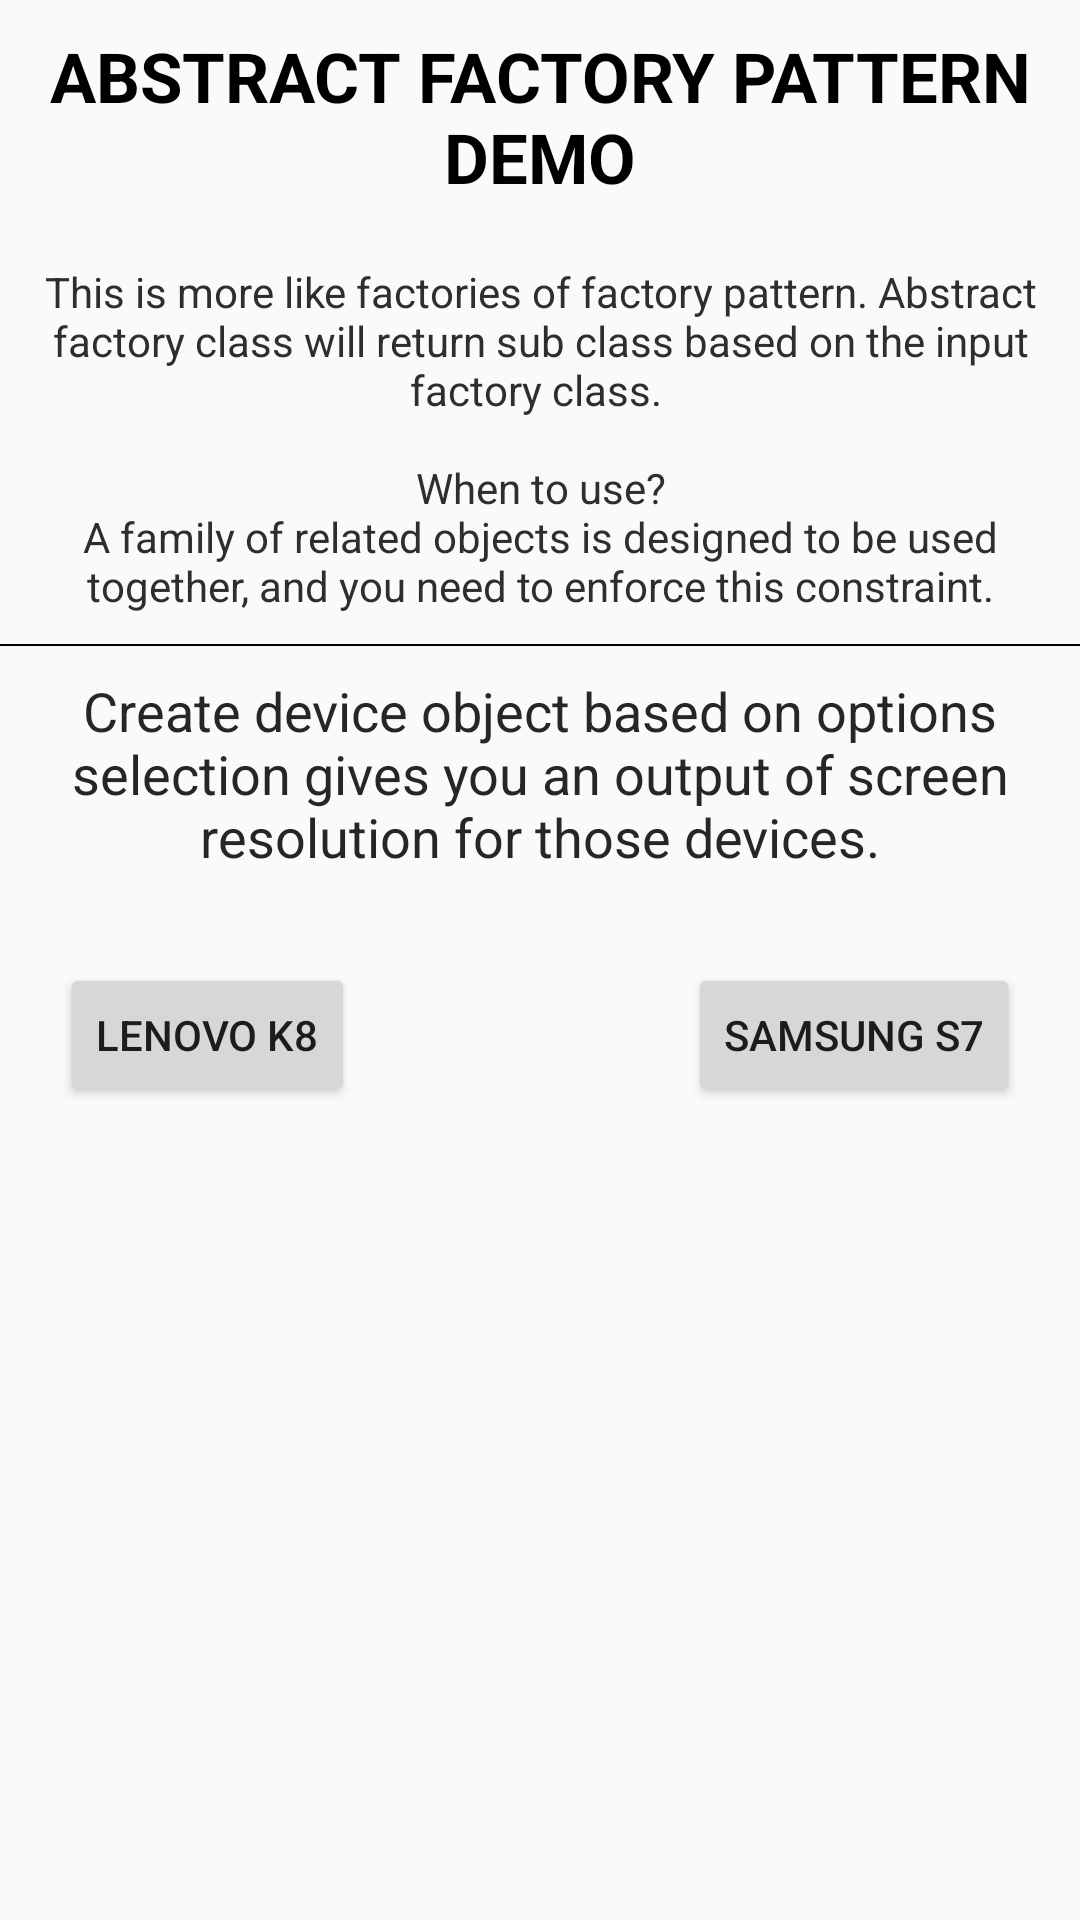

Produce the Android XML layout that renders to this screen, including the resource entries it uses.
<!-- AndroidManifest.xml: application theme AppTheme -->
<!-- res/layout/fragment_abstract_factory_pattern.xml -->
<?xml version="1.0" encoding="utf-8"?>
<RelativeLayout xmlns:android="http://schemas.android.com/apk/res/android"
    xmlns:tools="http://schemas.android.com/tools"
    android:layout_width="match_parent"
    android:layout_height="wrap_content">

    <ScrollView
        android:layout_width="match_parent"
        android:layout_height="match_parent">

        <RelativeLayout
            android:layout_width="match_parent"
            android:layout_height="wrap_content">

            <TextView
                android:id="@+id/txt_header"
                style="@style/headerTextStyle"
                android:text="@string/lbl_abstract_factory_pattern_demo" />

            <TextView
                android:id="@+id/txt_description"
                style="@style/patternDescription"
                android:layout_below="@+id/txt_header"
                android:text="@string/msg_abstract_factory" />

            <View
                android:layout_width="match_parent"
                android:layout_height="0.5dp"
                android:layout_below="@+id/txt_description"
                android:background="@color/color_black" />

            <TextView
                android:id="@+id/txt_parent_implementation"
                android:layout_width="match_parent"
                android:layout_height="wrap_content"
                android:layout_below="@+id/txt_description"
                android:layout_marginBottom="20dp"
                android:gravity="center"
                android:padding="10dp"
                android:text="@string/lbl_abstract_factory_implementation_need"
                android:textColor="@color/color_secondary_text_color"
                android:textSize="18sp" />

            <Button
                android:id="@+id/btn_lenovo"
                android:layout_width="wrap_content"
                android:layout_height="wrap_content"
                android:layout_alignParentLeft="true"
                android:layout_alignParentStart="true"
                android:layout_below="@id/txt_parent_implementation"
                android:layout_marginLeft="20dp"
                android:layout_marginStart="20dp"
                android:text="@string/lbl_lenovo" />

            <Button
                android:id="@+id/btn_samsung"
                android:layout_width="wrap_content"
                android:layout_height="wrap_content"
                android:layout_alignParentEnd="true"
                android:layout_alignParentRight="true"
                android:layout_below="@id/txt_parent_implementation"
                android:layout_marginEnd="20dp"
                android:layout_marginRight="20dp"
                android:text="@string/lbl_samsung_s7" />

            <TextView
                android:id="@+id/txt_final_result"
                android:layout_width="match_parent"
                android:layout_height="wrap_content"
                android:layout_below="@+id/btn_samsung"
                android:layout_marginTop="20dp"
                android:gravity="center"
                android:textColor="@color/color_secondary_text_color"
                android:textSize="16sp"
                tools:text="@string/lbl_screen_resolution_text" />

        </RelativeLayout>
    </ScrollView>

    <TextView
        android:id="@+id/txt_source_link"
        android:layout_width="match_parent"
        android:layout_height="wrap_content"
        android:layout_alignParentBottom="true"
        android:gravity="center"
        android:padding="15dp" />
</RelativeLayout>
<!-- resources referenced by this layout -->
<resources>
  <color name="color_black">#000000</color>
  <color name="color_secondary_text_color">#262626</color>
  <string name="lbl_abstract_factory_implementation_need">Create device object based on options selection gives you
          an output of screen resolution for those devices.</string>
  <string name="lbl_abstract_factory_pattern_demo">Abstract Factory Pattern Demo</string>
  <string name="lbl_lenovo">Lenovo K8</string>
  <string name="lbl_samsung_s7">Samsung S7</string>
  <string name="lbl_screen_resolution_text">Device Name : %1$s
          \n\nScreen Resolution : %2$s</string>
  <string name="msg_abstract_factory">This is more like factories of factory pattern. Abstract factory class will return sub class based on the input factory class.
      \n\nWhen to use?\nA family of related objects is designed to be used together, and you need to enforce this constraint.</string>
  <style name="headerTextStyle">
          <item name="android:layout_width">match_parent</item>
          <item name="android:layout_height">wrap_content</item>
          <item name="android:gravity">center</item>
          <item name="android:padding">10dp</item>
          <item name="android:textAllCaps">true</item>
          <item name="android:textColor">@color/color_black</item>
          <item name="android:textSize">23sp</item>
          <item name="android:textStyle">bold</item>
      </style>
  <style name="patternDescription">
          <item name="android:layout_width">match_parent</item>
          <item name="android:layout_height">wrap_content</item>
          <item name="android:gravity">center</item>
          <item name="android:padding">10dp</item>
          <item name="android:textColor">@color/color_description</item>
      </style>
  <style name="AppTheme" parent="Theme.AppCompat.Light.DarkActionBar">
          
          <item name="colorPrimary">@color/colorPrimary</item>
          <item name="colorPrimaryDark">@color/colorPrimaryDark</item>
          <item name="colorAccent">@color/colorAccent</item>
      </style>
  <color name="color_description">#2e2e2e</color>
  <color name="colorPrimary">#3F51B5</color>
  <color name="colorPrimaryDark">#303F9F</color>
  <color name="colorAccent">#FF4081</color>
</resources>
